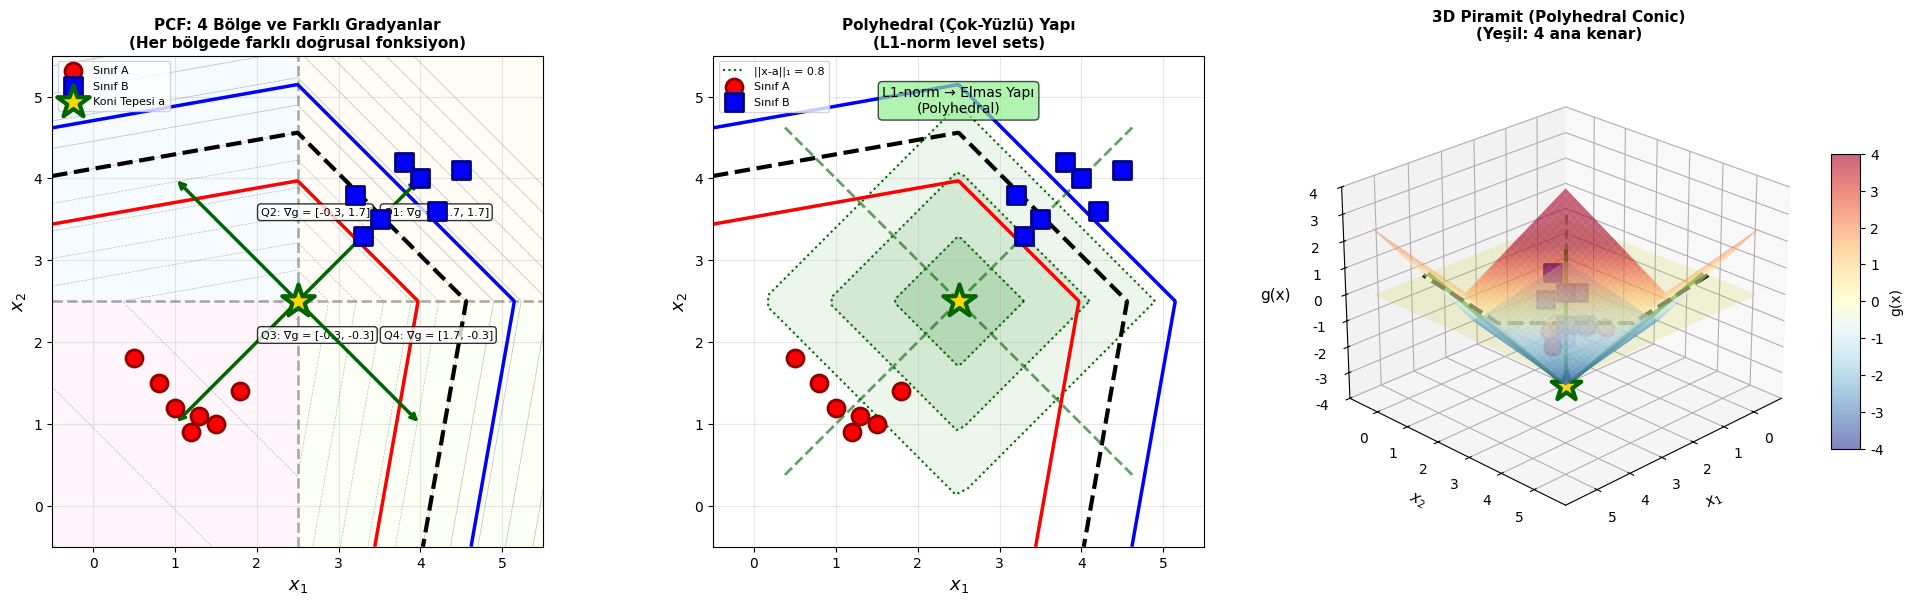
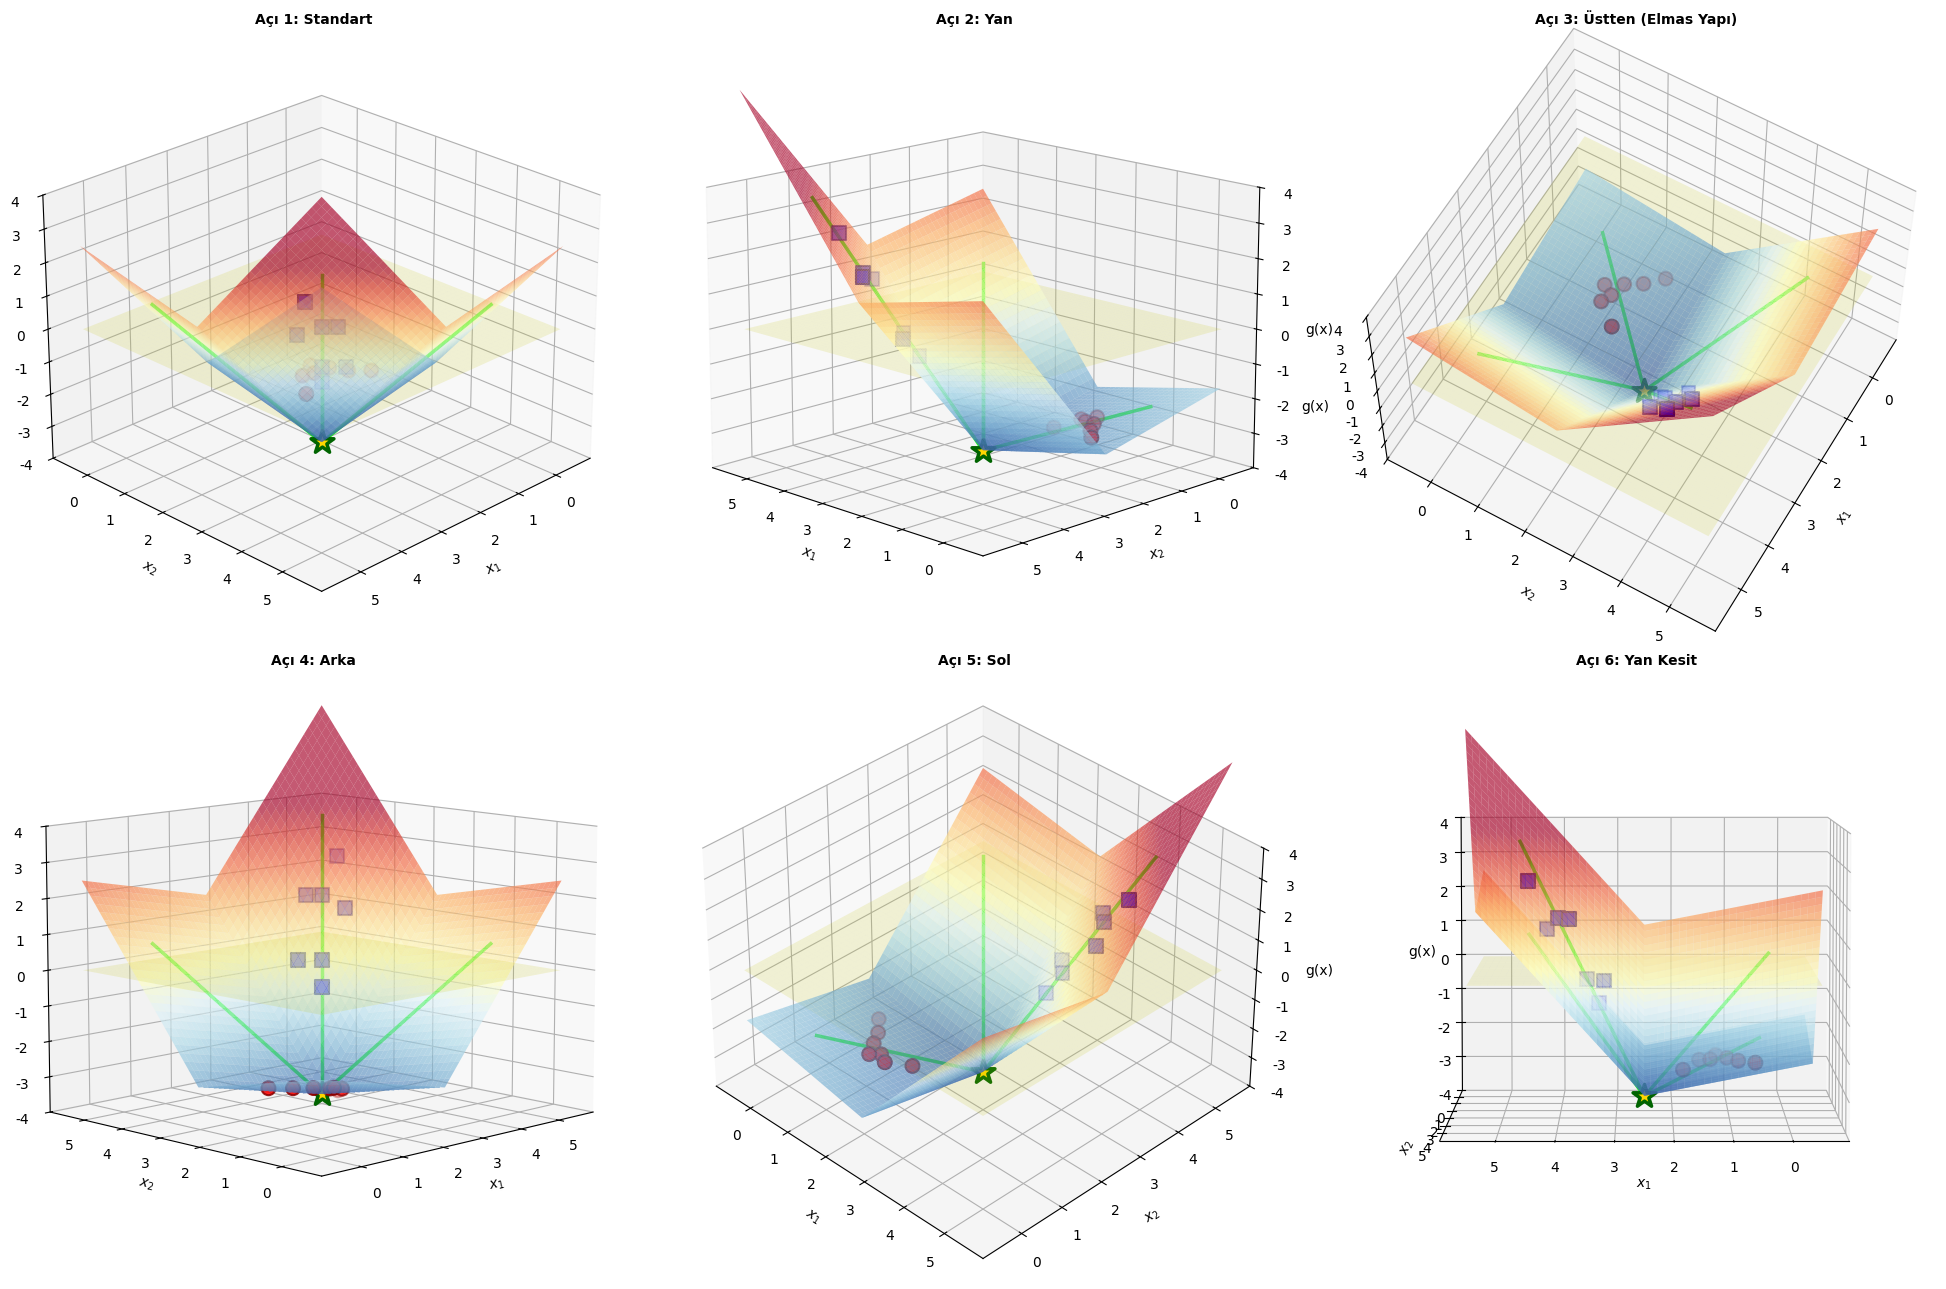

These charts were generated, in order, by the following Python code:

import numpy as np
import matplotlib.pyplot as plt
from matplotlib.patches import Polygon, FancyArrowPatch
import matplotlib.patches as mpatches
from mpl_toolkits.mplot3d import Axes3D
from mpl_toolkits.mplot3d.art3d import Poly3DCollection

# Türkçe karakter desteği
plt.rcParams['font.family'] = 'DejaVu Sans'
plt.rcParams['axes.unicode_minus'] = False

# ==================== VERİ SETİ OLUŞTURMA ====================
np.random.seed(42)

# Sınıf A (Kırmızı - Negatif bölge)
A = np.array([
    [1.0, 1.2], [1.5, 1.0], [0.8, 1.5], [1.2, 0.9],
    [0.5, 1.8], [1.8, 1.4], [1.3, 1.1]
])

# Sınıf B (Mavi - Pozitif bölge)
B = np.array([
    [3.5, 3.5], [4.0, 4.0], [3.2, 3.8], [4.2, 3.6],
    [3.8, 4.2], [3.3, 3.3], [4.5, 4.1]
])

# ==================== PCF PARAMETRELERİ ====================
a = np.array([2.5, 2.5])  # Koni tepesi
w = np.array([0.7, 0.7])  # Ağırlık vektörü
xi = 1.0                   # L1-norm katsayısı (önemli!)
gamma = 3.5                # Offset parametresi

# PCF fonksiyonu
def pcf(x, w, xi, gamma, a):
    """Polyhedral Conic Function"""
    return np.dot(w, x - a) + xi * np.sum(np.abs(x - a)) - gamma

# Her bölgede PCF'nin açık formu
def pcf_quadrant(x, w, xi, gamma, a, quadrant):
    """Her quadrant'ta açık doğrusal form"""
    dx = x[0] - a[0]
    dy = x[1] - a[1]
    
    if quadrant == 1:  # x > a[0], y > a[1]
        return w[0]*dx + w[1]*dy + xi*(dx + dy) - gamma
    elif quadrant == 2:  # x < a[0], y > a[1]
        return w[0]*dx + w[1]*dy + xi*(-dx + dy) - gamma
    elif quadrant == 3:  # x < a[0], y < a[1]
        return w[0]*dx + w[1]*dy + xi*(-dx - dy) - gamma
    else:  # quadrant == 4: x > a[0], y < a[1]
        return w[0]*dx + w[1]*dy + xi*(dx - dy) - gamma

# ==================== GRID OLUŞTUR ====================
x_range = np.linspace(-0.5, 5.5, 400)
y_range = np.linspace(-0.5, 5.5, 400)
X, Y = np.meshgrid(x_range, y_range)

# Her nokta için PCF değerini hesapla
Z = np.zeros_like(X)
for i in range(X.shape[0]):
    for j in range(X.shape[1]):
        point = np.array([X[i, j], Y[i, j]])
        Z[i, j] = pcf(point, w, xi, gamma, a)

# A ve B noktaları için Z değerleri
Z_A = np.array([pcf(point, w, xi, gamma, a) for point in A])
Z_B = np.array([pcf(point, w, xi, gamma, a) for point in B])

# ==================== FİGÜR 1: TEORİK YAPI ====================
fig1 = plt.figure(figsize=(20, 6))

# ===== SOL PANEL: 4 Bölge (Quadrants) + Farklı Eğimler =====
ax1 = fig1.add_subplot(131)

# 4 bölgeyi renklendir
quadrant_colors = ['#fff5e6', '#e6f5ff', '#ffe6f5', '#f5ffe6']
ax1.axhline(a[1], color='black', linewidth=2, linestyle='--', alpha=0.3)
ax1.axvline(a[0], color='black', linewidth=2, linestyle='--', alpha=0.3)

# Her quadrant için gradient göster
for quad_idx, (x_start, x_end, y_start, y_end, color) in enumerate([
    (a[0], 5.5, a[1], 5.5, quadrant_colors[0]),  # Q1
    (-0.5, a[0], a[1], 5.5, quadrant_colors[1]),  # Q2
    (-0.5, a[0], -0.5, a[1], quadrant_colors[2]),  # Q3
    (a[0], 5.5, -0.5, a[1], quadrant_colors[3]),  # Q4
]):
    ax1.fill([x_start, x_end, x_end, x_start], 
            [y_start, y_start, y_end, y_end], 
            color=color, alpha=0.4, zorder=0)

# Kontur çizgileri
contour_levels = np.linspace(-4, 4, 15)
ax1.contour(X, Y, Z, levels=contour_levels, colors='gray', 
           linewidths=0.5, alpha=0.5)

# Önemli seviyeler
ax1.contour(X, Y, Z, levels=[0], colors='black', linewidths=3, 
           linestyles='--', label='g(x) = 0')
ax1.contour(X, Y, Z, levels=[-1, 1], colors=['red', 'blue'], 
           linewidths=2.5)

# 4 ana yön okları (her quadrant'ın gradyenti)
arrow_props = dict(arrowstyle='->', lw=2.5, color='darkgreen')
directions = [
    ([a[0], a[0]+1.5], [a[1], a[1]+1.5], f'Q1: ∇g = [{w[0]+xi:.1f}, {w[1]+xi:.1f}]'),
    ([a[0], a[0]-1.5], [a[1], a[1]+1.5], f'Q2: ∇g = [{w[0]-xi:.1f}, {w[1]+xi:.1f}]'),
    ([a[0], a[0]-1.5], [a[1], a[1]-1.5], f'Q3: ∇g = [{w[0]-xi:.1f}, {w[1]-xi:.1f}]'),
    ([a[0], a[0]+1.5], [a[1], a[1]-1.5], f'Q4: ∇g = [{w[0]+xi:.1f}, {w[1]-xi:.1f}]'),
]

for x_arr, y_arr, label in directions:
    ax1.annotate('', xy=(x_arr[1], y_arr[1]), xytext=(x_arr[0], y_arr[0]),
                arrowprops=arrow_props)
    # Label ekle
    mid_x, mid_y = (x_arr[0] + x_arr[1])/2, (y_arr[0] + y_arr[1])/2
    ax1.text(mid_x + 0.3, mid_y + 0.3, label, fontsize=8, 
            bbox=dict(boxstyle='round', facecolor='white', alpha=0.8))

# Veri noktaları
ax1.scatter(A[:, 0], A[:, 1], c='red', s=150, marker='o',
           edgecolors='darkred', linewidths=2, label='Sınıf A', zorder=10)
ax1.scatter(B[:, 0], B[:, 1], c='blue', s=150, marker='s',
           edgecolors='darkblue', linewidths=2, label='Sınıf B', zorder=10)

# Koni tepesi
ax1.scatter(a[0], a[1], c='gold', s=600, marker='*',
           edgecolors='darkgreen', linewidths=3, 
           label=f'Koni Tepesi a', zorder=11)

ax1.set_xlabel('$x_1$', fontsize=13)
ax1.set_ylabel('$x_2$', fontsize=13)
ax1.set_title('PCF: 4 Bölge ve Farklı Gradyanlar\n(Her bölgede farklı doğrusal fonksiyon)', 
             fontsize=11, fontweight='bold')
ax1.legend(loc='upper left', fontsize=8)
ax1.grid(True, alpha=0.3)
ax1.set_xlim(-0.5, 5.5)
ax1.set_ylim(-0.5, 5.5)
ax1.set_aspect('equal')

# ===== ORTA PANEL: Polyhedral Yapı (Piramit Kesitleri) =====
ax2 = fig1.add_subplot(132)

# L1-norm level sets (elmas şekilleri)
for radius, color, alpha, lw in [(0.8, 'green', 0.15, 1.5), 
                                  (1.6, 'green', 0.10, 1.5),
                                  (2.4, 'green', 0.07, 1.5)]:
    angles = np.linspace(0, 2*np.pi, 100)
    x_diamond = a[0] + radius * np.cos(angles) / (abs(np.cos(angles)) + abs(np.sin(angles)))
    y_diamond = a[1] + radius * np.sin(angles) / (abs(np.cos(angles)) + abs(np.sin(angles)))
    ax2.fill(x_diamond, y_diamond, color=color, alpha=alpha)
    ax2.plot(x_diamond, y_diamond, color='darkgreen', linewidth=lw, 
            linestyle=':', label=f'||x-a||₁ = {radius}' if radius == 0.8 else '')

# Kontur
ax2.contour(X, Y, Z, levels=[0], colors='black', linewidths=3, 
           linestyles='--', label='Karar Sınırı')
ax2.contour(X, Y, Z, levels=[-1, 1], colors=['red', 'blue'], linewidths=2.5)

# 4 ana kenar çizgisi (piramit kenarları)
for angle in [45, 135, 225, 315]:
    rad = np.deg2rad(angle)
    dx, dy = 3*np.cos(rad), 3*np.sin(rad)
    ax2.plot([a[0], a[0]+dx], [a[1], a[1]+dy], 
            'darkgreen', linewidth=2, linestyle='--', alpha=0.6)

# Veri
ax2.scatter(A[:, 0], A[:, 1], c='red', s=150, marker='o',
           edgecolors='darkred', linewidths=2, label='Sınıf A', zorder=10)
ax2.scatter(B[:, 0], B[:, 1], c='blue', s=150, marker='s',
           edgecolors='darkblue', linewidths=2, label='Sınıf B', zorder=10)

ax2.scatter(a[0], a[1], c='gold', s=600, marker='*',
           edgecolors='darkgreen', linewidths=3, zorder=11)

# Annotation
ax2.text(2.5, 4.8, 'L1-norm → Elmas Yapı\n(Polyhedral)', fontsize=10,
        bbox=dict(boxstyle='round', facecolor='lightgreen', alpha=0.7),
        ha='center')

ax2.set_xlabel('$x_1$', fontsize=13)
ax2.set_ylabel('$x_2$', fontsize=13)
ax2.set_title('Polyhedral (Çok-Yüzlü) Yapı\n(L1-norm level sets)', 
             fontsize=11, fontweight='bold')
ax2.legend(loc='upper left', fontsize=8)
ax2.grid(True, alpha=0.3)
ax2.set_xlim(-0.5, 5.5)
ax2.set_ylim(-0.5, 5.5)
ax2.set_aspect('equal')

# ===== SAĞ PANEL: 3D Piramit Yapısı =====
ax3 = fig1.add_subplot(133, projection='3d')

# 3D yüzey
surf = ax3.plot_surface(X, Y, Z, cmap='RdYlBu_r', alpha=0.6, 
                        edgecolor='none', vmin=-4, vmax=4)

# z=0 düzlemi
X_plane, Y_plane = np.meshgrid(x_range, y_range)
Z_plane = np.zeros_like(X_plane)
ax3.plot_surface(X_plane, Y_plane, Z_plane, alpha=0.15, color='yellow')

# 4 piramit kenarını 3D'de göster
for angle in [45, 135, 225, 315]:
    rad = np.deg2rad(angle)
    dx, dy = 3*np.cos(rad), 3*np.sin(rad)
    x_line = [a[0], a[0]+dx]
    y_line = [a[1], a[1]+dy]
    z_line = [-gamma, pcf(np.array([x_line[1], y_line[1]]), w, xi, gamma, a)]
    ax3.plot(x_line, y_line, z_line, 'g-', linewidth=3, alpha=0.8)

# Kontur
ax3.contour(X, Y, Z, levels=[0], colors='black', linewidths=3, 
           linestyles='--', offset=0, zdir='z')

# Veri noktaları
ax3.scatter(A[:, 0], A[:, 1], Z_A, c='red', s=150, marker='o',
           edgecolors='darkred', linewidths=2, zorder=10)
ax3.scatter(B[:, 0], B[:, 1], Z_B, c='blue', s=150, marker='s',
           edgecolors='darkblue', linewidths=2, zorder=10)

# Koni tepesi
ax3.scatter([a[0]], [a[1]], [-gamma], c='gold', s=500, marker='*',
           edgecolors='darkgreen', linewidths=3, zorder=11)

# Dikey çizgi (koni ekseni)
ax3.plot([a[0], a[0]], [a[1], a[1]], [-gamma, 3], 
        'g--', linewidth=2, alpha=0.5)

ax3.set_xlabel('$x_1$', fontsize=11, labelpad=8)
ax3.set_ylabel('$x_2$', fontsize=11, labelpad=8)
ax3.set_zlabel('g(x)', fontsize=11, labelpad=8)
ax3.set_title('3D Piramit (Polyhedral Conic)\n(Yeşil: 4 ana kenar)', 
             fontsize=11, fontweight='bold', pad=15)
ax3.view_init(elev=25, azim=45)
ax3.set_zlim(-4, 4)

cbar = fig1.colorbar(surf, ax=ax3, shrink=0.6, aspect=10)
cbar.set_label('g(x)', fontsize=10)

plt.tight_layout()
plt.savefig('pcf_theoretical_geometry.png', dpi=300, bbox_inches='tight')

# ==================== FİGÜR 2: 3D FARKLI AÇILAR ====================
fig2 = plt.figure(figsize=(20, 13))

views = [
    (25, 45, 'Açı 1: Standart'),
    (15, 135, 'Açı 2: Yan'),
    (60, 30, 'Açı 3: Üstten (Elmas Yapı)'),
    (10, 225, 'Açı 4: Arka'),
    (35, -45, 'Açı 5: Sol'),
    (5, 90, 'Açı 6: Yan Kesit')
]

for idx, (elev, azim, title) in enumerate(views, 1):
    ax = fig2.add_subplot(2, 3, idx, projection='3d')
    
    # Yüzey
    surf = ax.plot_surface(X, Y, Z, cmap='RdYlBu_r', alpha=0.65, 
                          edgecolor='none', vmin=-4, vmax=4)
    
    # Düzlem
    ax.plot_surface(X_plane, Y_plane, Z_plane, alpha=0.15, color='yellow')
    
    # 4 piramit kenarı (önemli!)
    for angle in [45, 135, 225, 315]:
        rad = np.deg2rad(angle)
        dx, dy = 3*np.cos(rad), 3*np.sin(rad)
        x_line = [a[0], a[0]+dx]
        y_line = [a[1], a[1]+dy]
        z_line = [-gamma, pcf(np.array([x_line[1], y_line[1]]), w, xi, gamma, a)]
        ax.plot(x_line, y_line, z_line, 'lime', linewidth=2.5, alpha=0.9)
    
    # Veri
    ax.scatter(A[:, 0], A[:, 1], Z_A, c='red', s=100, marker='o',
              edgecolors='darkred', linewidths=1.5, zorder=10)
    ax.scatter(B[:, 0], B[:, 1], Z_B, c='blue', s=100, marker='s',
              edgecolors='darkblue', linewidths=1.5, zorder=10)
    
    # Tepe
    ax.scatter([a[0]], [a[1]], [-gamma], c='gold', s=300, marker='*',
              edgecolors='darkgreen', linewidths=2.5, zorder=11)
    
    ax.set_xlabel('$x_1$', fontsize=10, labelpad=5)
    ax.set_ylabel('$x_2$', fontsize=10, labelpad=5)
    ax.set_zlabel('g(x)', fontsize=10, labelpad=5)
    ax.set_title(title, fontsize=10, fontweight='bold', pad=10)
    ax.view_init(elev=elev, azim=azim)
    ax.set_zlim(-4, 4)

plt.tight_layout()
plt.savefig('pcf_3d_multiview.png', dpi=300, bbox_inches='tight')

plt.show()

print("✓ PCF TEORİK GEOMETRİ oluşturuldu:")
print("  - pcf_theoretical_geometry.png (4 bölge + polyhedral + 3D piramit)")
print("  - pcf_3d_multiview.png (3D 6 farklı açıdan)")
print(f"\n📐 TEORİK YAPI:")
print(f"  • 4 bölgede farklı gradyan: w + ξ·(±1, ±1)")
print(f"  • L1-norm → Elmas (diamond) seviye eğrileri")
print(f"  • 3D'de 4 kenarlı piramit (polyhedral cone)")
print(f"  • Tüm kenarlar 'a' noktasından çıkar")